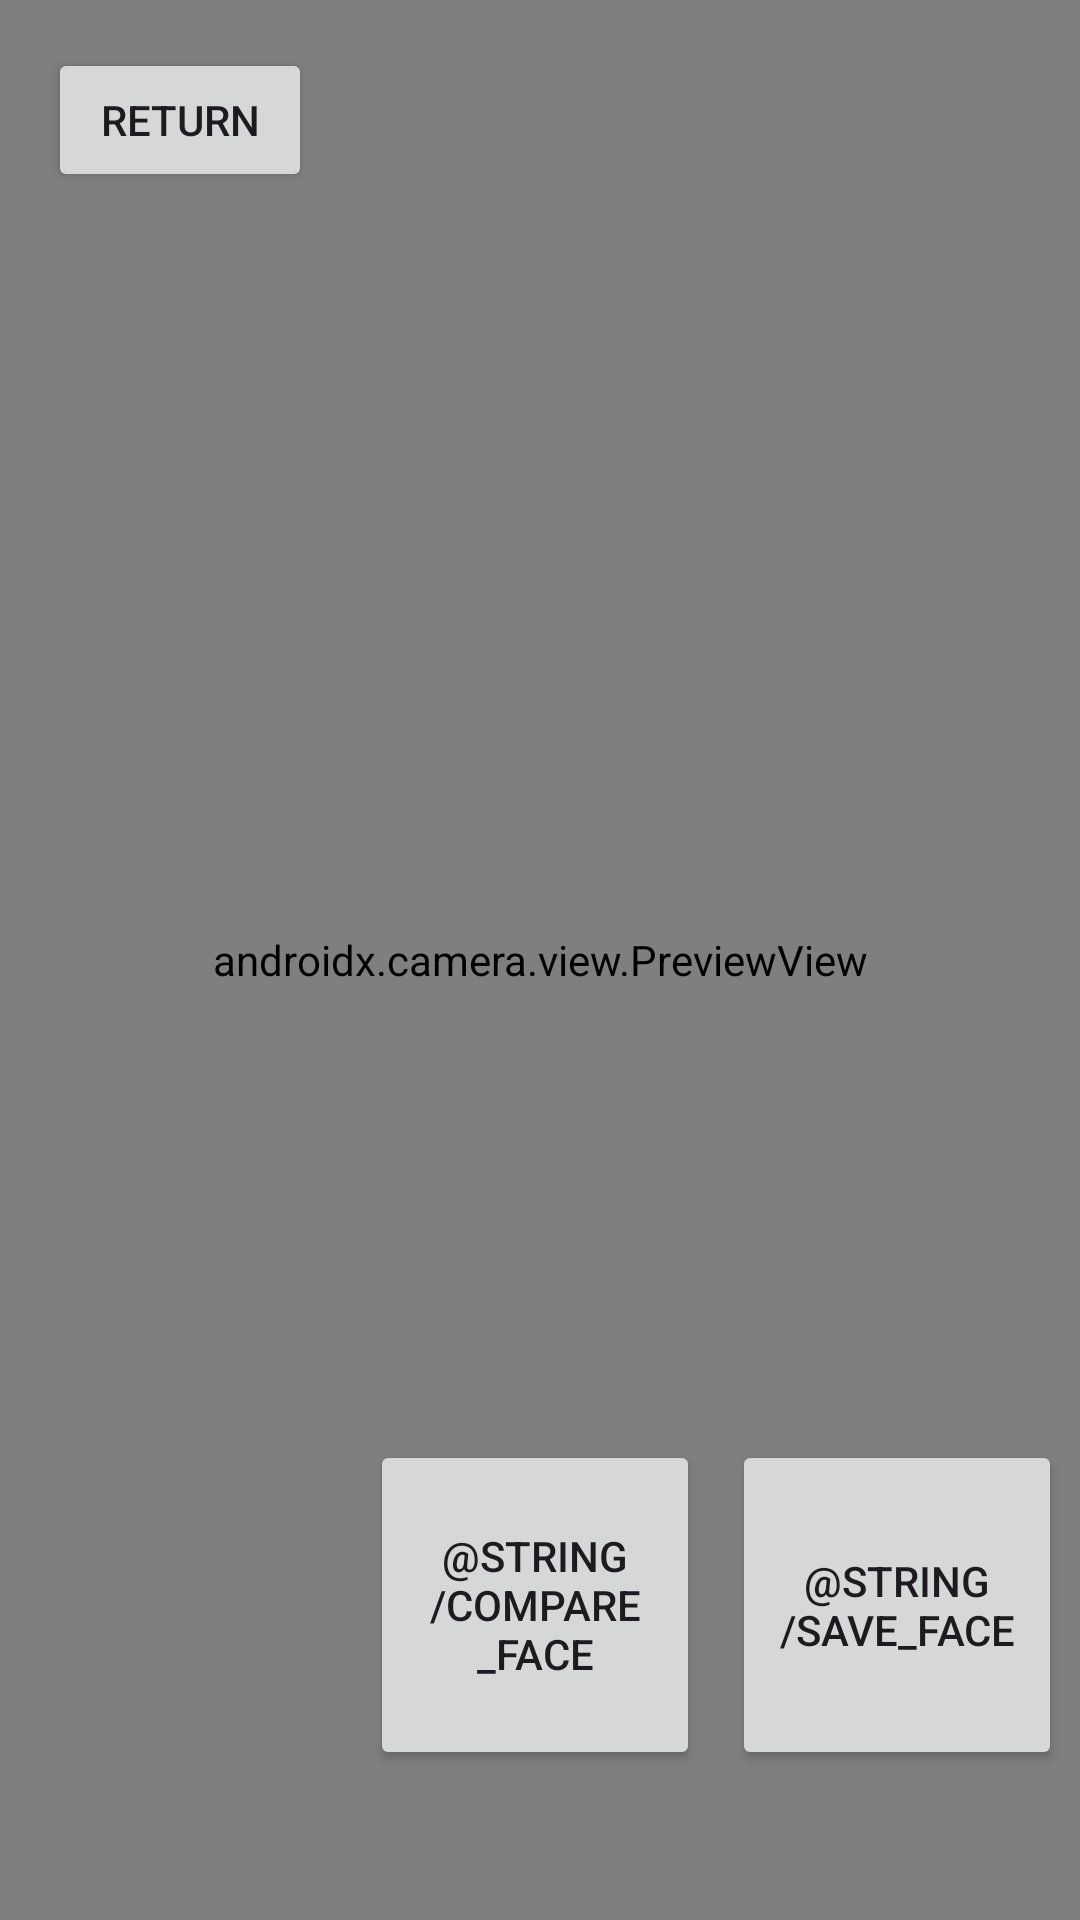

Reconstruct the res/layout file that produces this screen, plus the resources it refers to.
<!-- AndroidManifest.xml: application theme Theme.MLKitTest -->
<!-- res/layout/activity_camera.xml -->
<?xml version="1.0" encoding="utf-8"?>
<androidx.constraintlayout.widget.ConstraintLayout
    xmlns:android="http://schemas.android.com/apk/res/android"
    xmlns:app="http://schemas.android.com/apk/res-auto"
    xmlns:tools="http://schemas.android.com/tools"
    android:layout_width="match_parent"
    android:layout_height="match_parent"
    tools:context=".CameraActivity">

    <androidx.camera.view.PreviewView
        android:id="@+id/viewFinder"
        android:layout_width="match_parent"
        android:layout_height="match_parent" />

    <Button
        android:id="@+id/buttonSaveFace"
        android:layout_width="110dp"
        android:layout_height="110dp"
        android:layout_marginBottom="50dp"
        android:elevation="2dp"
        android:text="@string/save_face"
        app:layout_constraintBottom_toBottomOf="parent"
        app:layout_constraintEnd_toEndOf="parent"
        app:layout_constraintStart_toStartOf="@id/vertical_centerline_right"/>

    <Button
        android:id="@+id/buttonCompareFace"
        android:layout_width="110dp"
        android:layout_height="110dp"
        android:layout_marginBottom="50dp"
        android:elevation="2dp"
        android:text="@string/compare_face"
        app:layout_constraintBottom_toBottomOf="parent"
        app:layout_constraintStart_toEndOf="@id/vertical_centerline_left"
        app:layout_constraintEnd_toStartOf="@id/vertical_centerline_right"/>

    <Button
        android:id="@+id/back_button"
        android:layout_width="wrap_content"
        android:layout_height="wrap_content"
        android:text="@string/back"
        app:layout_constraintStart_toStartOf="parent"
        app:layout_constraintTop_toTopOf="parent"
        android:layout_marginStart="16dp"
        android:layout_marginTop="16dp"/>

    <androidx.constraintlayout.widget.Guideline
        android:id="@+id/vertical_centerline_left"
        android:layout_width="wrap_content"
        android:layout_height="wrap_content"
        android:orientation="vertical"
        app:layout_constraintGuide_percent=".33" />

    <androidx.constraintlayout.widget.Guideline
        android:id="@+id/vertical_centerline_right"
        android:layout_width="wrap_content"
        android:layout_height="wrap_content"
        android:orientation="vertical"
        app:layout_constraintGuide_percent=".66" />

</androidx.constraintlayout.widget.ConstraintLayout>
<!-- resources referenced by this layout -->
<resources>
  <string name="back">Return</string>
  <style name="Theme.MLKitTest" parent="Base.Theme.MLKitTest" />
  <style name="Base.Theme.MLKitTest" parent="Theme.Material3.DayNight.NoActionBar">
          
          
      </style>
</resources>
